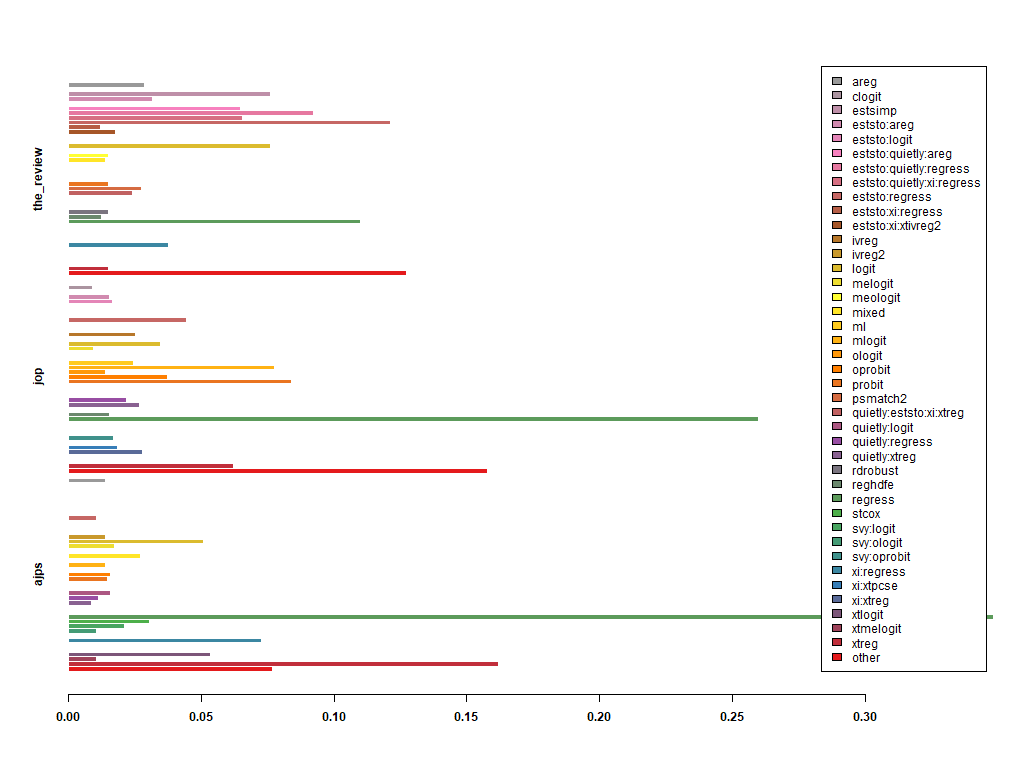

The data file committed next to this chart (first rows):
, ajps, jop, the_review
areg, 0.014, 0, 0.0287
clogit, 0, 0.009112, 0
estsimp, 0, 0, 0.07603
eststo:areg, 0, 0.01565, 0.03172
eststo:logit, 0, 0.01659, 0
eststo:quietly:areg, 0, 0, 0.06495
eststo:quietly:regress, 0, 0, 0.09215
eststo:quietly:xi:regress, 0, 0, 0.06546
eststo:regress, 0.0105, 0.04463, 0.1213
eststo:xi:regress, 0, 0, 0.01208
eststo:xi:xtivreg2, 0, 0, 0.01762
ivreg, 0, 0.02523, 0
ivreg2, 0.014, 0, 0
logit, 0.05074, 0.03481, 0.07603
melogit, 0.0175, 0.009579, 0
meologit, 0, 0, 0.01511
mixed, 0.02712, 0, 0.0141
ml, 0, 0.02453, 0
mlogit, 0.014, 0.07757, 0
ologit, 0, 0.01402, 0
oprobit, 0.01575, 0.03715, 0
probit, 0.01487, 0.08388, 0.01511
psmatch2, 0, 0, 0.02769
quietly:eststo:xi:xtreg, 0, 0, 0.02417
quietly:logit, 0.01575, 0, 0
quietly:regress, 0.01137, 0.02196, 0
quietly:xtreg, 0.008749, 0.02687, 0
rdrobust, 0, 0, 0.01511
reghdfe, 0, 0.01542, 0.01259
regress, 0.3482, 0.2596, 0.1098
stcox, 0.03062, 0, 0
svy:logit, 0.021, 0, 0
svy:ologit, 0.0105, 0, 0
svy:oprobit, 0, 0.01682, 0
xi:regress, 0.07262, 0, 0.03776
xi:xtpcse, 0, 0.01869, 0
xi:xtreg, 0, 0.02804, 0
xtlogit, 0.05337, 0, 0
xtmelogit, 0.0105, 0, 0
xtreg, 0.1619, 0.06215, 0.01511
other, 0.07699, 0.1577, 0.1274
